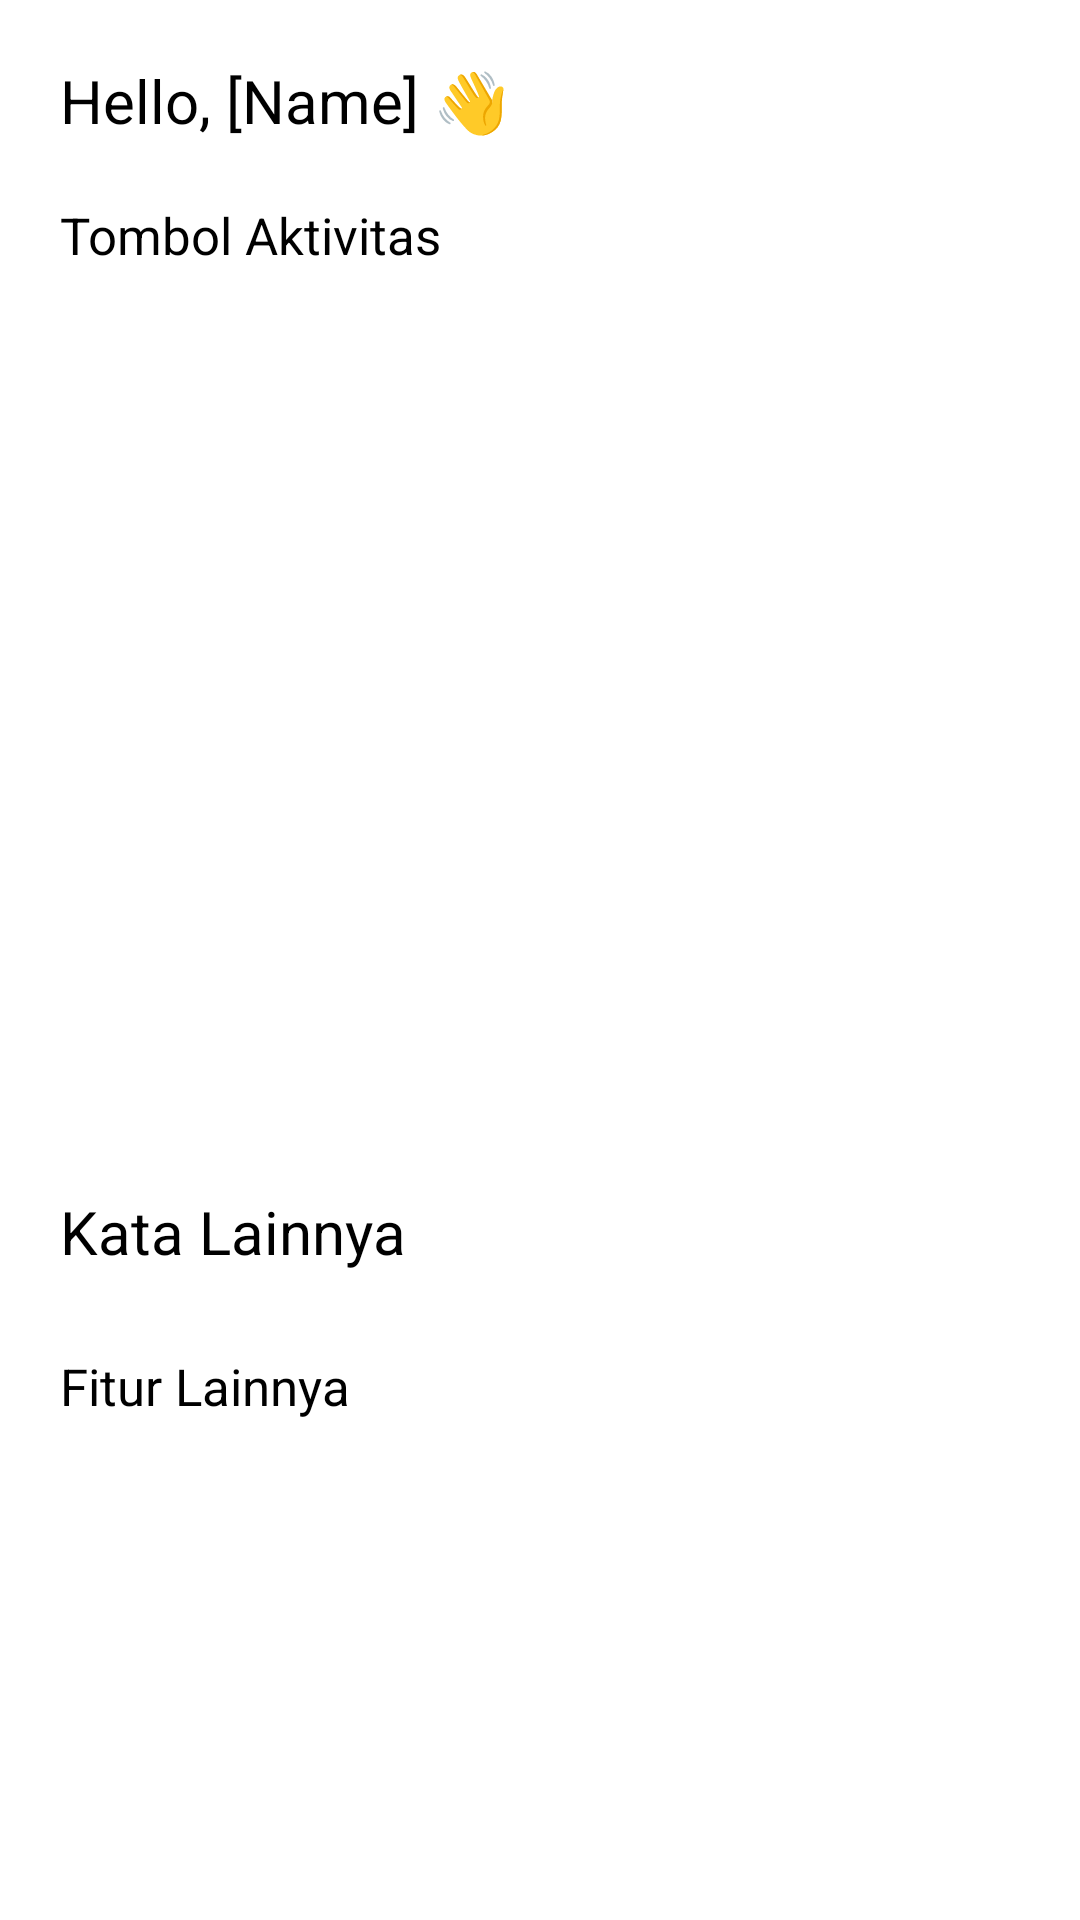

This screen was rendered from an Android layout file. Write that file and the resources it references.
<!-- AndroidManifest.xml: application theme Theme.ElderEase -->
<!-- res/layout/activity_main.xml -->
<?xml version="1.0" encoding="utf-8"?>
<androidx.constraintlayout.widget.ConstraintLayout xmlns:android="http://schemas.android.com/apk/res/android"
    xmlns:app="http://schemas.android.com/apk/res-auto"
    xmlns:tools="http://schemas.android.com/tools"
    android:id="@+id/dailyWordCL"
    android:layout_width="match_parent"
    android:layout_height="match_parent"
    tools:context=".MainActivity">

    <ScrollView
        android:layout_width="0dp"
        android:layout_height="0dp"
        app:layout_constraintBottom_toBottomOf="parent"
        app:layout_constraintEnd_toEndOf="parent"
        app:layout_constraintStart_toStartOf="parent"
        app:layout_constraintTop_toTopOf="parent">

        <LinearLayout
            android:layout_width="match_parent"
            android:layout_height="wrap_content"
            android:orientation="vertical"
            android:padding="20dp">


            <TextView
                android:id="@+id/mainGreetingTV"
                android:layout_width="match_parent"
                android:layout_height="wrap_content"
                android:layout_marginBottom="20dp"
                android:textSize="20dp"
                android:text="Hello, [Name] 👋" />

            <TextView
                android:id="@+id/mainActivityTV"
                android:layout_width="match_parent"
                android:layout_height="wrap_content"
                android:textSize="17dp"
                android:text="Tombol Aktivitas" />

            <GridView
                android:id="@+id/mainDailyWordGV"
                android:layout_width="match_parent"
                android:layout_height="275dp"
                android:layout_gravity="center"
                android:layout_marginVertical="8dp"
                android:columnWidth="155dp"
                android:foregroundGravity="center"
                android:gravity="center"
                android:horizontalSpacing="10dp"
                android:numColumns="2"
                android:verticalSpacing="10dp" />

            <Button
                android:id="@+id/mainAddDailyWordBtn"
                android:layout_width="match_parent"
                android:layout_height="60dp"
                android:backgroundTint="#A77CF7"
                android:gravity="start|center_vertical"
                android:text="Kata Lainnya"
                android:textSize="20sp"
                app:cornerRadius="10dp"
                app:icon="@drawable/outline_edit_square_24"
                app:iconSize="27dp" />

            <TextView
                android:id="@+id/mainMenuTV"
                android:layout_width="match_parent"
                android:layout_height="wrap_content"
                android:text="Fitur Lainnya"
                android:layout_marginVertical="10dp"
                android:textSize="17dp" />

            <GridView
                android:id="@+id/mainMenuGrid"
                android:layout_width="match_parent"
                android:layout_height="match_parent"
                android:numColumns="2"/>
        </LinearLayout>
    </ScrollView>
</androidx.constraintlayout.widget.ConstraintLayout>
<!-- resources referenced by this layout -->
<resources>
  <!-- drawable outline_edit_square_24 (drawable) -->
  <vector xmlns:android="http://schemas.android.com/apk/res/android" android:height="24dp" android:tint="#76CDF2" android:viewportHeight="960" android:viewportWidth="960" android:width="24dp">
        
      <path android:fillColor="@android:color/white" android:pathData="M200,840Q167,840 143.5,816.5Q120,793 120,760L120,200Q120,167 143.5,143.5Q167,120 200,120L557,120L477,200L200,200Q200,200 200,200Q200,200 200,200L200,760Q200,760 200,760Q200,760 200,760L760,760Q760,760 760,760Q760,760 760,760L760,482L840,402L840,760Q840,793 816.5,816.5Q793,840 760,840L200,840ZM480,480Q480,480 480,480Q480,480 480,480L480,480Q480,480 480,480Q480,480 480,480L480,480L480,480L480,480L480,480L480,480L480,480Q480,480 480,480Q480,480 480,480ZM360,600L360,430L727,63Q739,51 754,45Q769,39 784,39Q800,39 814.5,45Q829,51 841,63L897,120Q908,132 914,146.5Q920,161 920,176Q920,191 914.5,205.5Q909,220 897,232L530,600L360,600ZM841,176L841,176L785,120L785,120L841,176ZM440,520L496,520L728,288L700,260L671,232L440,463L440,520ZM700,260L671,232L671,232L700,260L728,288L728,288L700,260Z"/>
      
  </vector>
</resources>
